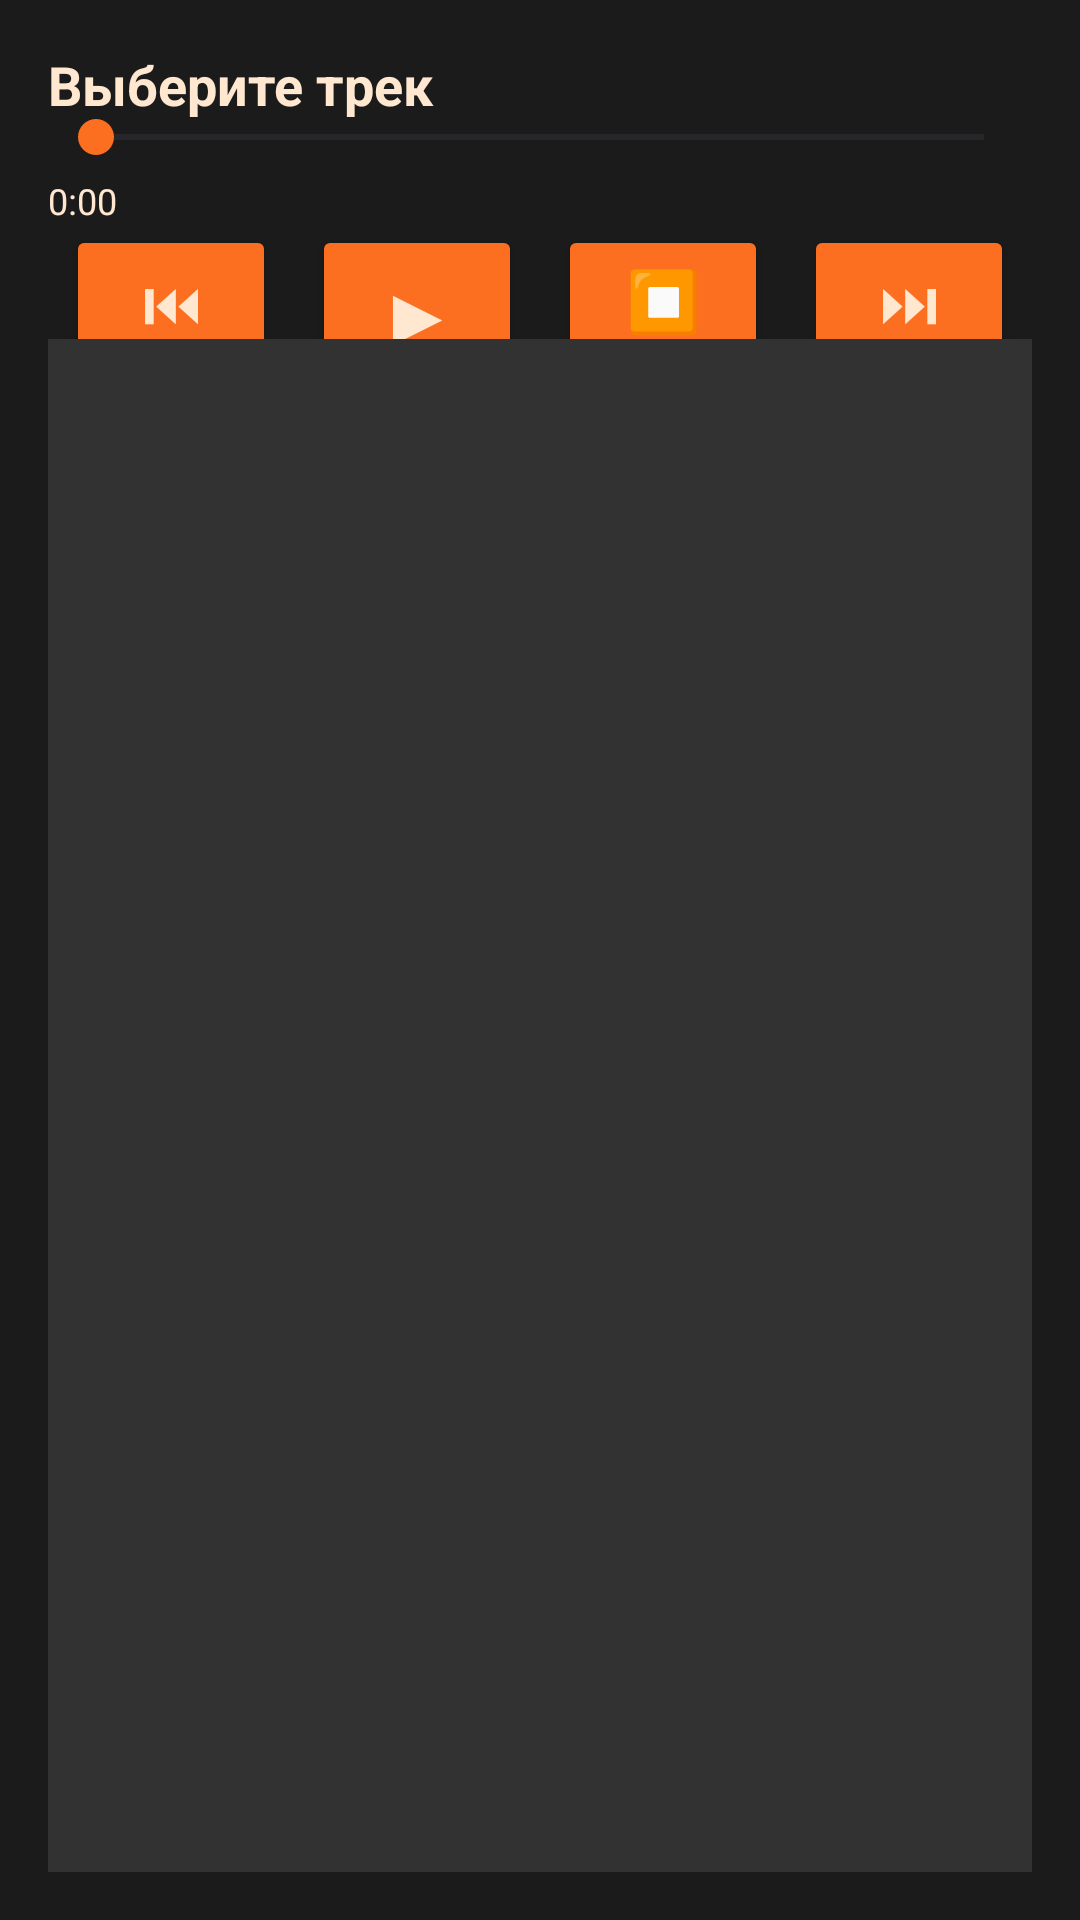

Write the Android layout XML for this screen, with the resource values it uses.
<!-- AndroidManifest.xml: application theme Theme.Visual_programming -->
<!-- res/layout/activity_media_player.xml -->
<?xml version="1.0" encoding="utf-8"?>
<androidx.constraintlayout.widget.ConstraintLayout
    xmlns:android="http://schemas.android.com/apk/res/android"
    xmlns:app="http://schemas.android.com/apk/res-auto"
    xmlns:tools="http://schemas.android.com/tools"
    android:id="@+id/main"
    android:layout_width="match_parent"
    android:layout_height="match_parent"
    android:background="#1B1B1B"
    android:padding="16dp">

    <TextView
        android:id="@+id/textViewTitle"
        android:layout_width="0dp"
        android:layout_height="wrap_content"
        android:text="Выберите трек"
        android:textColor="#FFE7D0"
        android:textSize="18sp"
        android:textStyle="bold"
        app:layout_constraintBottom_toBottomOf="parent"
        app:layout_constraintEnd_toEndOf="parent"
        app:layout_constraintHorizontal_bias="0.0"
        app:layout_constraintStart_toStartOf="parent"
        app:layout_constraintTop_toTopOf="parent"
        app:layout_constraintVertical_bias="0.0" />

    <SeekBar
        android:id="@+id/seekBarPosition"
        android:layout_width="0dp"
        android:layout_height="wrap_content"
        android:progressTint="#FC6E20"
        android:thumbTint="#FC6E20"
        app:layout_constraintBottom_toBottomOf="parent"
        app:layout_constraintEnd_toEndOf="parent"
        app:layout_constraintHorizontal_bias="1.0"
        app:layout_constraintStart_toStartOf="parent"
        app:layout_constraintTop_toTopOf="parent"
        app:layout_constraintVertical_bias="0.035" />

    <TextView
        android:id="@+id/textViewTime"
        android:layout_width="wrap_content"
        android:layout_height="wrap_content"
        android:text="0:00"
        android:textColor="#FFE7D0"
        android:textSize="12sp"
        app:layout_constraintStart_toStartOf="parent"
        app:layout_constraintTop_toBottomOf="@id/seekBarPosition"
        android:layout_marginTop="4dp" />

    <LinearLayout
        android:id="@+id/controlsLayout"
        android:layout_width="0dp"
        android:layout_height="wrap_content"
        android:gravity="center"
        android:orientation="horizontal"
        app:layout_constraintBottom_toBottomOf="parent"
        app:layout_constraintEnd_toEndOf="parent"
        app:layout_constraintHorizontal_bias="0.0"
        app:layout_constraintStart_toStartOf="parent"
        app:layout_constraintTop_toTopOf="parent"
        app:layout_constraintVertical_bias="0.106">

        <Button
            android:id="@+id/buttonRewind"
            android:layout_width="70dp"
            android:layout_height="50dp"
            android:backgroundTint="#FC6E20"
            android:text="⏮"
            android:textColor="#FFE7D0"
            android:textSize="20sp" />

        <Button
            android:id="@+id/buttonPlayPause"
            android:layout_width="70dp"
            android:layout_height="50dp"
            android:layout_marginStart="12dp"
            android:layout_marginEnd="12dp"
            android:backgroundTint="#FC6E20"
            android:text="▶"
            android:textColor="#FFE7D0"
            android:textSize="28sp" />

        <Button
            android:id="@+id/buttonStop"
            android:layout_width="70dp"
            android:layout_height="50dp"
            android:backgroundTint="#FC6E20"
            android:text="⏹"
            android:textColor="#FFE7D0"
            android:textSize="20sp" />

        <Button
            android:id="@+id/buttonForward"
            android:layout_width="70dp"
            android:layout_height="50dp"
            android:layout_marginStart="12dp"
            android:backgroundTint="#FC6E20"
            android:text="⏭"
            android:textColor="#FFE7D0"
            android:textSize="20sp" />
    </LinearLayout>

    <SeekBar
        android:id="@+id/seekBarVolume"
        android:layout_width="0dp"
        android:layout_height="wrap_content"
        android:max="100"
        android:progress="70"
        android:progressTint="#FC6E20"
        android:thumbTint="#FC6E20"
        app:layout_constraintBottom_toBottomOf="parent"
        app:layout_constraintEnd_toEndOf="parent"
        app:layout_constraintHorizontal_bias="0.0"
        app:layout_constraintStart_toStartOf="parent"
        app:layout_constraintTop_toTopOf="@+id/textViewTitle"
        app:layout_constraintVertical_bias="0.201" />

    <TextView
        android:id="@+id/seekBarValue"
        android:layout_width="wrap_content"
        android:layout_height="wrap_content"
        android:text="70"
        android:textColor="#FFE7D0"
        android:textSize="14sp"
        app:layout_constraintStart_toStartOf="parent"
        app:layout_constraintTop_toBottomOf="@id/seekBarVolume"
        android:layout_marginTop="4dp" />

    <ListView
        android:id="@+id/musicListView"
        android:layout_width="369dp"
        android:layout_height="511dp"
        android:background="#323232"
        app:layout_constraintBottom_toBottomOf="parent"
        app:layout_constraintEnd_toEndOf="parent"
        app:layout_constraintStart_toStartOf="parent"
        app:layout_constraintTop_toTopOf="@+id/textViewTitle"
        app:layout_constraintVertical_bias="1.0" />

</androidx.constraintlayout.widget.ConstraintLayout>
<!-- resources referenced by this layout -->
<resources>
  <style name="Theme.Visual_programming" parent="Base.Theme.Visual_programming" />
  <style name="Base.Theme.Visual_programming" parent="Theme.Material3.DayNight.NoActionBar">
          
          
      </style>
</resources>
